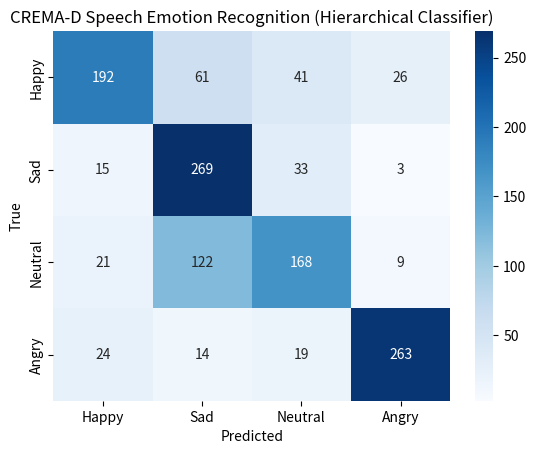

Recreate this plot in Python.
# [redacted]
# generate crema confusion
import matplotlib.pyplot as plt
import seaborn as sns

""" conf_mat from CREMA multiclass
conf_mat = [[162, 24, 68, 66],
            [ 20, 232, 66,   2],
            [ 43  ,54 ,212,  11],
            [ 44  , 6,  27, 243]]
"""
# visualization data from conf_matrix in DT_EmoRecog
# CONF MAT FROM DUAL SVM (SAD-OTHER) and (OTHER->ANG, HAP, NEU)
conf_mat = [[192 ,  61  ,41,  26],
        [ 15,   269  ,33  , 3],
        [ 21 ,  122, 168,   9],
        [ 24  , 14,  19 , 263]]

ax= plt.subplot()
sns.heatmap(conf_mat, annot=True, fmt='g', cmap='Blues')
plt.xlabel('Predicted')
plt.ylabel('True')
plt.title('CREMA-D Speech Emotion Recognition (Hierarchical Classifier)')
labels = ['Happy', 'Sad', 'Neutral', 'Angry']
ax.xaxis.set_ticklabels(labels)
ax.yaxis.set_ticklabels(labels)
plt.show()
